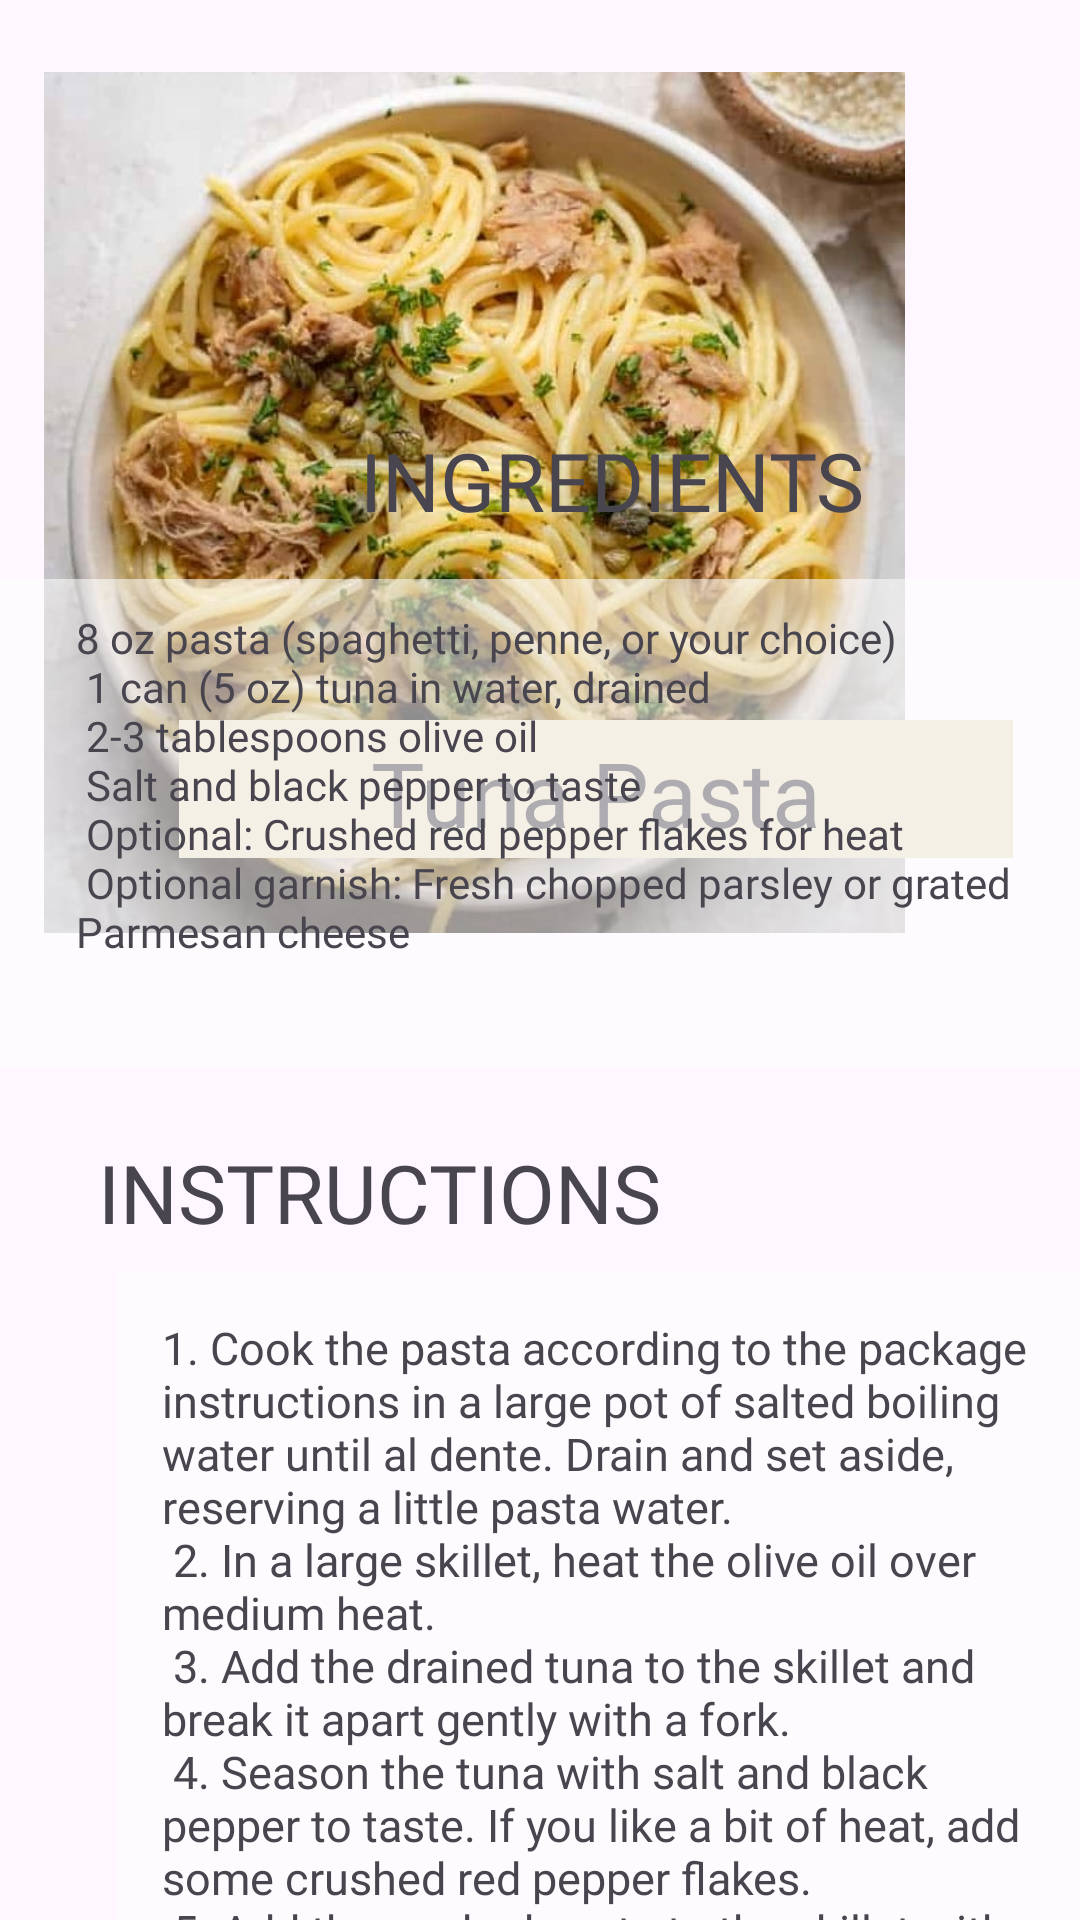

Layout XML and referenced resources for this Android screen:
<!-- AndroidManifest.xml: application theme Theme.RecyclerView -->
<!-- res/layout/activity_preview_dinner4.xml -->
<?xml version="1.0" encoding="utf-8"?>
<androidx.constraintlayout.widget.ConstraintLayout xmlns:android="http://schemas.android.com/apk/res/android"
    xmlns:app="http://schemas.android.com/apk/res-auto"
    xmlns:tools="http://schemas.android.com/tools"
    android:layout_width="match_parent"
    android:layout_height="match_parent"
    tools:context=".PreviewRecipe"
    android:background="@drawable/bg">


    <ImageView
        android:id="@+id/imageView2"
        android:layout_width="287dp"
        android:layout_height="303dp"
        android:layout_marginTop="16dp"
        app:layout_constraintEnd_toEndOf="parent"
        app:layout_constraintHorizontal_bias="0.201"
        app:layout_constraintStart_toStartOf="parent"
        app:layout_constraintTop_toTopOf="parent"
        app:srcCompat="@drawable/dinner_pasta" />

    <TextView
        android:id="@+id/textView2"
        android:layout_width="278dp"
        android:layout_height="46dp"
        android:layout_marginTop="240dp"
        android:background="#E8DEC8"
        android:fontFamily="@font/font1"
        android:gravity="center"
        android:paddingStart="20dp"
        android:paddingTop="4dp"
        android:paddingEnd="20dp"
        android:paddingBottom="4dp"
        android:text="@string/food_text9"
        android:textSize="30sp"
        app:layout_constraintEnd_toEndOf="parent"
        app:layout_constraintHorizontal_bias="0.729"
        app:layout_constraintStart_toStartOf="parent"
        app:layout_constraintTop_toTopOf="parent" />

    <ScrollView
        android:layout_width="409dp"
        android:layout_height="507dp"
        app:layout_constraintBottom_toBottomOf="parent"
        app:layout_constraintEnd_toEndOf="parent"
        app:layout_constraintHorizontal_bias="0.0"
        app:layout_constraintStart_toStartOf="parent"
        app:layout_constraintTop_toTopOf="parent"
        app:layout_constraintVertical_bias="1.0">


        <androidx.constraintlayout.widget.ConstraintLayout
            android:layout_width="match_parent"
            android:layout_height="wrap_content">

            <TextView
                android:id="@+id/textView4"
                android:layout_width="438dp"
                android:layout_height="163dp"
                android:layout_marginTop="60dp"
                android:background="#8DFFFFFF"
                android:fontFamily="@font/alef_bold"
                android:paddingLeft="40dp"

                android:paddingTop="10dp"
                android:paddingRight="40dp"
                android:paddingBottom="10dp"
                android:text="@string/dinner_ingredients4"
                app:layout_constraintEnd_toEndOf="parent"
                app:layout_constraintHorizontal_bias="0.518"
                app:layout_constraintStart_toStartOf="parent"
                app:layout_constraintTop_toTopOf="parent" />

            <TextView
                android:id="@+id/textView5"
                android:layout_width="331dp"
                android:layout_height="420dp"
                android:layout_marginTop="68dp"
                android:background="#9EFEFEFE"
                android:fontFamily="@font/alef_bold"
                android:paddingStart="15dp"
                android:paddingTop="15dp"
                android:paddingEnd="15dp"
                android:paddingRight="15dp"
                android:text="@string/dinner_instructions4"
                android:textSize="15sp"
                app:layout_constraintEnd_toEndOf="parent"
                app:layout_constraintStart_toStartOf="parent"
                app:layout_constraintTop_toBottomOf="@+id/textView4" />

            <TextView
                android:id="@+id/textView6"
                android:layout_width="wrap_content"
                android:layout_height="wrap_content"
                android:text="@string/ingredients"
                android:textSize="27sp"
                android:fontFamily="@font/font1"
                app:layout_constraintBottom_toTopOf="@+id/textView4"
                app:layout_constraintEnd_toEndOf="parent"
                app:layout_constraintHorizontal_bias="0.498"
                app:layout_constraintStart_toStartOf="parent"
                app:layout_constraintTop_toTopOf="parent"
                app:layout_constraintVertical_bias="0.372" />

            <TextView
                android:id="@+id/textView7"
                android:layout_width="wrap_content"
                android:layout_height="wrap_content"
                android:text="@string/instructions"
                android:textSize="27sp"
                android:fontFamily="@font/font1"
                app:layout_constraintBottom_toTopOf="@+id/textView5"
                app:layout_constraintEnd_toEndOf="parent"
                app:layout_constraintHorizontal_bias="0.148"
                app:layout_constraintStart_toStartOf="parent"
                app:layout_constraintTop_toBottomOf="@+id/textView4"
                app:layout_constraintVertical_bias="0.732" />
        </androidx.constraintlayout.widget.ConstraintLayout>
    </ScrollView>

</androidx.constraintlayout.widget.ConstraintLayout>
<!-- resources referenced by this layout -->
<resources>
  <!-- drawable dinner_pasta: jpg bitmap (drawable, 107901 bytes) -->
  <string name="dinner_ingredients4">
      8 oz pasta (spaghetti, penne, or your choice)\n
      1 can (5 oz) tuna in water, drained\n
      2-3 tablespoons olive oil\n
      Salt and black pepper to taste\n
      Optional: Crushed red pepper flakes for heat\n
      Optional garnish: Fresh chopped parsley or grated Parmesan cheese
      </string>
  <string name="dinner_instructions4">
      1. Cook the pasta according to the package instructions in a large pot of salted boiling water until al dente. Drain and set aside, reserving a little pasta water.\n
      2. In a large skillet, heat the olive oil over medium heat.\n
      3. Add the drained tuna to the skillet and break it apart gently with a fork.\n
      4. Season the tuna with salt and black pepper to taste. If you like a bit of heat, add some crushed red pepper flakes.\n
      5. Add the cooked pasta to the skillet with the seasoned tuna. Toss everything together gently to coat the pasta evenly with the tuna and olive oil.\n
      6. If the pasta seems dry, add a splash of reserved pasta water to help loosen it up.\n
      7. Once the pasta is heated through, remove the skillet from the heat.\n
      8. Serve the tuna pasta hot, optionally garnished with fresh chopped parsley or grated Parmesan cheese.
      </string>
  <string name="food_text9">Tuna Pasta</string>
  <string name="ingredients">INGREDIENTS</string>
  <string name="instructions">INSTRUCTIONS</string>
  <style name="Theme.RecyclerView" parent="Base.Theme.RecyclerView" />
  <style name="Base.Theme.RecyclerView" parent="Theme.Material3.DayNight.NoActionBar">
          
          
      </style>
</resources>
